Run: headless pygame with SDL's dummy video driver; simulated clock (each Clock.tick advances the game by its frame time, no real sleeping); random seed 0; keys injected as events and as key.get_pressed() state; mouse plan: one left click at the window centre at the start of phase 2, then a move to the lower-right quarter at the start of phase 3.
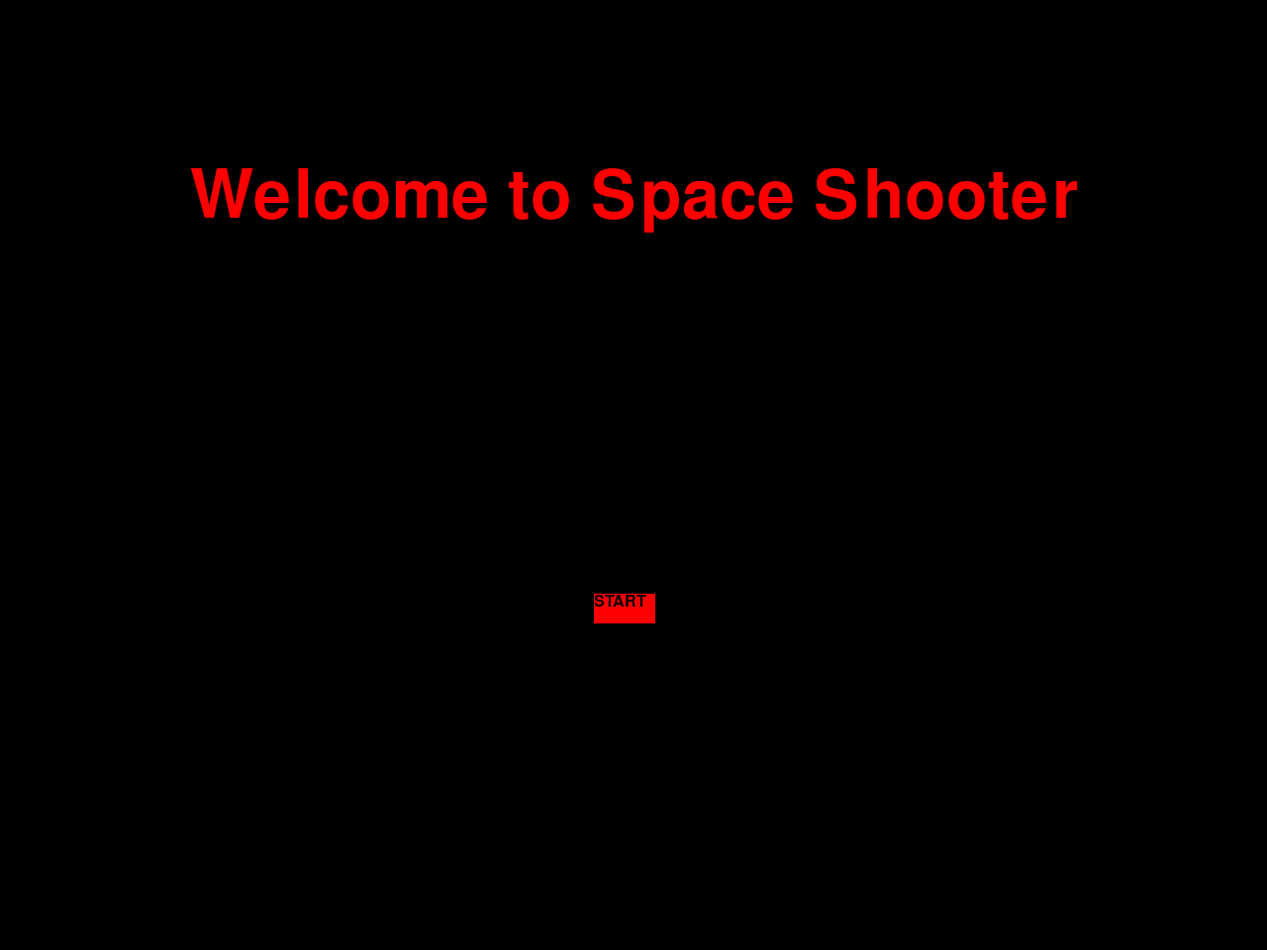
Frame 1 of 4 · flips 1–60 · no input
Frame 2 of 4 · flips 61–180 · clicked the window centre · tapped SPACE, RETURN · held RIGHT (→), D · screen unchanged from frame 1, image omitted
Frame 3 of 4 · flips 181–300 · moved the mouse to the lower-right quarter · held DOWN (↓), S · screen unchanged from frame 2, image omitted
Frame 4 of 4 · flips 301–420 · held LEFT (←), A, UP (↑), W · screen unchanged from frame 3, image omitted

The pygame program that drew these frames:

import pygame
import random

class SpaceShooter:
    """
    Main game class for Space Shooter.

    Note: The player, enemy, and bullet polygons were generated 
    using AI and not manually drawn by the developer.

    Handles game initialization, main loop, event handling, 
    rendering, enemy and bullet management, player stats, 
    and game states (main menu, gameplay, game over). 
    Also manages background stars and collision detection.
    """
    def __init__(self):
        pygame.init()
        self.display = pygame.display.set_mode((1280, 960))
        pygame.display.set_caption("Space Shooter")
        self.clock = pygame.time.Clock()

        self.mouse_x, self.mouse_y = 0, 0
        self.player_bullets_list = []
        self.enemies_bullets_list = []
        self.enemies_list = []
        self.stars_list = []  
        self.enemy_cooldown = 0
        self.player_score = 0
        self.star_cooldown = 0
        self.player_life = 3

        self.controls()
        self.game_state()

    def game_state(self):
        """
        Controls transitions between game states: 
        'Main Menu', 'Start' (gameplay), and 'Game over'.
        Loops until the player chooses to quit.
        """
        state = "Main Menu"
        while state != "Quit":   
            if state == "Main Menu":
                state = self.main_screen()  
            elif state == "Start":
                state = self.run()          
            elif state == "Game over":
                state = self.game_over_screen()
    
    def controls(self):
        """
        Initializes the player's movement and shooting flags.
        """
        self.to_up = False
        self.to_down = False
        self.to_right = False
        self.to_left = False
        self.to_shoot = False
    
    def cooldown_reset(self):
        """
        Resets the game by reinitializing the SpaceShooter instance.
        """
        self.__init__()
    
    def event_listener(self):
        """
        Processes pygame events including keyboard and mouse input.
        Handles player movement, shooting, pause, and quitting.
        """
        for event in pygame.event.get():
            if event.type == pygame.QUIT:
                exit()
            
            if event.type == pygame.KEYDOWN:
                if event.key == pygame.K_d:
                    self.to_right = True
                if event.key == pygame.K_a:
                    self.to_left = True
                if event.key == pygame.K_w:
                    self.to_up = True
                if event.key == pygame.K_s:
                    self.to_down = True
                if event.key == pygame.K_SPACE:
                    self.to_shoot = True
                if event.key == pygame.K_ESCAPE:
                    self.paused = not self.paused
            
            if event.type == pygame.KEYUP:
                if event.key == pygame.K_d:
                    self.to_right = False
                if event.key == pygame.K_a:
                    self.to_left = False
                if event.key == pygame.K_w:
                    self.to_up = False
                if event.key == pygame.K_s:
                    self.to_down = False
                if event.key == pygame.K_SPACE:
                    self.to_shoot = False

            
            if event.type == pygame.MOUSEBUTTONUP:
                self.mouse_x, self.mouse_y = event.pos

    def main_screen(self):
        """
        Displays the main menu screen with a start button.
        Returns 'Start' when the player clicks to begin.
        """
        while True:
            self.event_listener()
            self.display.fill((0, 0, 0))
            game_font = pygame.font.SysFont("Arial", 100)
            main_screen = game_font.render(f"Welcome to Space Shooter", True, (255, 0, 0))
            self.display.blit(main_screen, (640 - (main_screen.get_width()//2), 200 - (main_screen.get_height()//2)))
            
            game_font2 = pygame.font.SysFont("Arial", 24)
            start_button = pygame.Rect(600, 600, 62, 30)
            pygame.draw.rect(self.display, (255,0,0), start_button)
            start_txt = game_font2.render(f"START", True, (0, 0, 0))
            self.display.blit(start_txt, (600, 600))
            if start_button.collidepoint(self.mouse_x, self.mouse_y):
                return "Start"

            pygame.display.flip()
            self.clock.tick(60)
    
    def game_over_screen(self):
        """
        Displays the game over screen with the final score
        and a restart button. Resets the game if restart is selected.
        """
        while True:           
            self.event_listener()
            self.display.fill((0, 0, 0))
            game_font = pygame.font.SysFont("Arial", 200)
            main_screen = game_font.render(f"GAME OVER", True, (255, 0, 0))
            self.display.blit(main_screen, (600 - (main_screen.get_width()//2), 400 - (main_screen.get_height()//2)))

            game_font2 = pygame.font.SysFont("Arial", 25)   

            final_score = game_font2.render(f"Your Score: {self.player_score}", True, (255, 0, 0))
            self.display.blit(final_score, (600 - (final_score.get_width()//2), 700 - (final_score.get_height()//2)))
            
            start_button = pygame.Rect(600, 600, 62, 30)
            pygame.draw.rect(self.display, (255,0,0), start_button)
            start_txt = game_font2.render(f"START", True, (0, 0, 0))
            self.display.blit(start_txt, (600, 600))
            if start_button.collidepoint(self.mouse_x, self.mouse_y):
                self.cooldown_reset()
                return "Start"

            pygame.display.flip()
            self.clock.tick(60)
    
    def player_ammo(self):
        """
        Updates and draws all player bullets on the screen.
        Removes bullets that leave the display area.
        """
        for bullets in self.player_bullets_list:   
            bullets.update(self)
            bullets.draw(self.display)
        self.player_bullets_list = [bullet for bullet in self.player_bullets_list if bullet.position_y >0]
    
    def enemy_ammo(self):
        """
        Updates and draws all enemy bullets on the screen.
        Removes bullets that leave the display area.
        """
        for ammo in self.enemies_bullets_list:
            ammo.update(self)
            ammo.draw(self.display)
        self.enemies_bullets_list = [ammo for ammo in self.enemies_bullets_list if ammo.position_y <= 960]

    def random_enemies(self):
        """
        Spawns random enemies at intervals, choosing from different types.
        Manages enemy spawn cooldown.
        """
        enemy_class_list = [BasicEnemy, AggressiveEnemy, Drone]
        if self.enemy_cooldown == 0:
            random_enemy_class = random.choice(enemy_class_list)
            enemy_instance = random_enemy_class()
            self.enemies_list.append(enemy_instance)
            self.enemy_cooldown +=50
        
        if self.enemy_cooldown >0:
            self.enemy_cooldown -=1
    
    def spawn_random_enemies(self):
        """
        Updates and draws all active enemies.
        Removes enemies that move off the screen.
        """
        for enemies in self.enemies_list:
            enemies.update(self)
            enemies.draw(self.display)
        self.enemies_list = [enemy for enemy in self.enemies_list if enemy.position_y <=960]

    def spawn_bg_stars(self):
        """
        Spawns and updates background stars to create a starfield effect.
        Manages star spawn cooldown and removes stars off-screen.
        """
        if self.star_cooldown == 0:
            self.stars_list.append(Background_star())
            self.star_cooldown +=5

        if self.star_cooldown>=0:
            self.star_cooldown -=1

        for stars in self.stars_list:
            stars.update()
            stars.draw(self.display)
            
        self.stars_list = [stars for stars in self.stars_list if stars.position_y <=960]

    def check_player_hits(self):
        """
        Checks collisions between player bullets and enemies.
        Updates score and removes collided bullets and enemies.
        """
        for bullet in self.player_bullets_list:
            for enemy in self.enemies_list:
                if bullet.does_collide(enemy):
                    enemy.position_x = -1000
                    enemy.position_y = -1000
                    bullet.position_x = - 2000
                    bullet.position_y = - 2000

                    self.player_bullets_list = [bullet for bullet in self.player_bullets_list if bullet.position_y > 0] 
                    self.enemies_list.remove(enemy)
                    self.player_score +=1
    
    def check_enemy_bullet_hits(self):
        """
        Checks collisions between enemy bullets and the player.
        Reduces player life and removes bullets that hit the player.
        """
        for bullet in self.enemies_bullets_list:
            if bullet.does_collide(self.player):
                bullet.position_x = -5000
                bullet.position_y = -5000
                self.enemies_bullets_list = [bullet for bullet in self.enemies_bullets_list if bullet.position_y < 960]
                self.player_life -=1

    def check_enemy_collides(self):
        """
        Checks collisions between enemies and the player.
        Reduces player life and removes collided enemies.
        """
        for enemy in self.enemies_list:
            if enemy.does_collide(self.player):
                enemy.position_x = -4000
                enemy.position_y = -4000
                self.enemies_list = [enemy for enemy in self.enemies_list if not enemy.does_collide(self.player)]
                self.player_life -=1
     
    def run(self):
        """
        Main gameplay loop.
        Handles event listening, pausing, rendering, 
        updating player, enemies, bullets, background stars, 
        and collision detection.
        Returns 'Game over' when the player has no lives left.
        """
        self.player = Player(1280/2, 900, speed = 5, width=30, height=40)
        self.paused = False
               
        while True:
            self.event_listener()
            if self.paused:
                continue

            if self.player_life <= 0:
                break
                           
            self.display.fill((0,0,0))

            self.spawn_bg_stars()

            game_font = pygame.font.SysFont("Arial", 24)
            Point_text = game_font.render(f"Points: {self.player_score}", True, (255, 0, 0))
            life_text = game_font.render(f"Lives left: {self.player_life}", True, (255, 0, 0))
            self.display.blit(Point_text, (1110, 10))
            self.display.blit(life_text, (10, 10))
            
            self.player.draw(self.display)
            self.player.update(self)

            self.random_enemies()
            self.spawn_random_enemies()
            self.player_ammo()
            self.enemy_ammo()
            self.check_player_hits()
            self.check_enemy_bullet_hits()
            self.check_enemy_collides()
            
            pygame.display.flip()
            self.clock.tick(60)
        
        return "Game over"


class Sprite:
    """
    Base class for all game objects with position, speed, size, and image.

    Provides methods to draw and update objects (to be overridden)
    and to check collisions with other sprites.
    """
    def __init__(self, position_x: int, position_y: int, speed = 0, width = None, height = None, image = None):
        self.position_x = position_x
        self.position_y = position_y
        self.speed = speed
        self.width = width
        self.height = height
        self.image = image
    
    def draw(self, surface):
        pass
    
    def update(self):
        pass

    def does_collide(self, another: "Sprite"):
        """
        Returns True if this sprite collides with another sprite.
        Uses axis-aligned bounding box (AABB) collision detection.
        """
        return (
            self.position_x < another.position_x + self.width and
            self.position_x + self.width > another.position_x and 
            self.position_y < another.position_y + self.height and
            self.position_y + self.height > another.position_y
        )
    

class Player(Sprite):
    """
    Player-controlled spaceship.

    Handles drawing the ship with cockpit and thruster graphics,
    updating movement based on player input, and shooting bullets.
    """
    def __init__(self, position_x, position_y, speed=0, width=None, height=None, image=None):
        super().__init__(position_x, position_y, speed, width, height, image)
        self.player_cool_down = 0
    
    def draw(self, surface):

        points = [
            (self.position_x, self.position_y - self.height//2),          
            (self.position_x - self.width//2, self.position_y + self.height//2),  
            (self.position_x + self.width//2, self.position_y + self.height//2)   
        ]
        pygame.draw.polygon(surface, (200, 200, 200), points)
        pygame.draw.aalines(surface, (230, 230, 230), True, points)


        cockpit_points = [
            (self.position_x, self.position_y - self.height//6),          
            (self.position_x - self.width//5, self.position_y),           
            (self.position_x + self.width//5, self.position_y)            
        ]
        pygame.draw.polygon(surface, (100, 100, 255), cockpit_points)
        pygame.draw.aalines(surface, (150, 150, 255), True, cockpit_points)


        pygame.draw.polygon(surface, (255, 100, 0), [
            (self.position_x - self.width//4, self.position_y + self.height//2),  
            (self.position_x + self.width//4, self.position_y + self.height//2),  
            (self.position_x, self.position_y + self.height//2 + 10)              
        ])
    
    def update(self, game: "SpaceShooter"):
        if game.to_right and self.position_x<=1280-self.width:
            self.position_x += self.speed
        if game.to_left and self.position_x>0 + self.width:
            self.position_x -= self.speed
        if game.to_up and self.position_y >0 + self.height:
            self.position_y -= self.speed
        if game.to_down and self.position_y<=960-self.height:
            self.position_y += self.speed
        
        if game.to_shoot and self.player_cool_down == 0:
                bullets = Bullet(self.position_x, self.position_y, speed = 10)
                game.player_bullets_list.append(bullets)
                self.player_cool_down=20
        
        if self.player_cool_down > 0: 
            self.player_cool_down -= 1

class Background_star(Sprite):
    """
    Represents a star in the background.

    Moves downward slowly to simulate starfield movement.
    """
    def __init__(self, speed=0, image=None):
        super().__init__(random.randint(1,1200), random.randint(1,300), 0.5, random.randint(1,3), random.randint(1,3), image)

    def draw(self, surface):
        pygame.draw.circle(surface, (255, 255, 255), (self.position_x, self.position_y), self.width)

    def update(self):
        self.position_y += self.speed
                        

class BasicEnemy(Sprite):
    """
    Standard enemy type.

    Moves downward and shoots bullets at intervals.
    """
    def __init__(self, width=None, height=None, image=None):
        super().__init__(random.randint(1,1280), random.randint(-200, -50), 1, 50, 40, image)
        self.basic_e_cooldown = 0

    def draw(self, surface):
        
        pygame.draw.ellipse(surface, (0, 255, 0), 
                           (self.position_x - self.width//2, self.position_y - self.height//4, 
                            self.width, self.height//2))
        
        pygame.draw.circle(surface, (100, 255, 100), 
                          (self.position_x, self.position_y + self.height//8), 
                          self.width//4)
    
    def update(self, game: "SpaceShooter"):
        self.position_y += self.speed

        if self.basic_e_cooldown == 0:
            basic_e_bullets = Bullet(self.position_x, self.position_y, width=10, height=10, speed = 3, colour = (0, 150, 255))
            game.enemies_bullets_list.append(basic_e_bullets)
            self.basic_e_cooldown=150
        
        if self.basic_e_cooldown > 0: 
            self.basic_e_cooldown -= 1

class AggressiveEnemy(Sprite):
    """
    Enemy type that moves faster than BasicEnemy.

    Moves downward in a straight line, does not shoot.
    """
    def __init__(self, speed=0, width=None, height=None, image=None):
        super().__init__(random.randint(1,1280), random.randint(-200,-50), 5, 50, 40, image)

    def draw(self, surface):

        points = [
            (self.position_x, self.position_y + self.height//2),          
            (self.position_x - self.width//2, self.position_y - self.height//2),  
            (self.position_x - self.width//4, self.position_y - self.height//4),  
            (self.position_x + self.width//4, self.position_y - self.height//4),  
            (self.position_x + self.width//2, self.position_y - self.height//2)   
        ]
        pygame.draw.polygon(surface, (255, 50, 50), points)
        
        
        pygame.draw.circle(surface, (255, 255, 0), 
                          (self.position_x, self.position_y + self.height//6),  
                          self.width//8)
        
    def update(self, game: "SpaceShooter"):
        self.position_y += self.speed

class Drone(Sprite):
    """
    Enemy that actively follows the player.

    Moves toward the player's position and shoots bullets at intervals.
    """
    def __init__(self, speed=0, width=None, height=None, image=None):
        super().__init__(random.randint(1,1280), random.randint(-600,-100), 2, 20, 20, image)
        self.drone_cooldown = 0

    def draw(self, surface):
        
        pygame.draw.circle(surface, (0, 100, 255), (self.position_x, self.position_y), self.width//3)
        pygame.draw.circle(surface, (255, 0, 0),(self.position_x - self.width//3, self.position_y + self.height//4), self.width//6)
        pygame.draw.circle(surface, (255, 0, 0),(self.position_x + self.width//3, self.position_y + self.height//4), self.width//6)
        
    def update(self, game: "SpaceShooter"):
        
        if self.position_x < game.player.position_x:
            self.position_x += self.speed
        elif self.position_x > game.player.position_x:
            self.position_x -= self.speed
            
        if self.position_y < game.player.position_y:
            self.position_y += self.speed
        elif self.position_y > game.player.position_y:
            self.position_y -= self.speed
        
        if self.drone_cooldown == 0:
            drone_bullets = Bullet(self.position_x, self.position_y, width=1, height=1, speed = 10, colour = (255, 105, 180))
            game.enemies_bullets_list.append(drone_bullets)
            self.drone_cooldown=100
        
        if self.drone_cooldown > 0: 
            self.drone_cooldown -= 1


# class Asteroids(Sprite):
#     def __init__(self, position_x, position_y, speed=0, width=None, height=None, image=None):
#         super().__init__(position_x, position_y, speed, width, height, image)

#     def draw(self, surface):
#         points = []
#         for i in range(8):
#             angle = (i / 8) * 2 * math.pi
#             variation = random.uniform(0.7, 1.3)
#             x = self.position_x + math.cos(angle) * (self.width//2) * variation
#             y = self.position_y + math.sin(angle) * (self.height//2) * variation
#             points.append((x, y))
        
#         pygame.draw.polygon(surface, (150, 150, 150), points)
#         pygame.draw.aalines(surface, (100, 100, 100), True, points)
        
#     def update(self):
#         pass
        

class Bullet(Sprite):
    """
    Represents a bullet shot by the player or an enemy.

    Moves either up (player) or down (enemy) and checks for collisions.
    """
    def __init__(self, position_x, position_y, speed=0, width=5, height=5, image=None, colour = (255, 255, 0)):
        super().__init__(position_x, position_y, speed, width, height, image)
        self.colour = colour
    
    def draw(self, surface):
        pygame.draw.circle(surface, self.colour, (self.position_x, self.position_y), self.width)
        pygame.draw.circle(surface, self.colour, (self.position_x, self.position_y), self.width +2, 1)
        
        

    def update(self, game: "SpaceShooter"):
        if self in game.player_bullets_list:
            self.position_y -= self.speed
           
        else:
            self.position_y += self.speed
            
                
if __name__ == "__main__":
    SpaceShooter()
